Run: headless pygame with SDL's dummy video driver; simulated clock (each Clock.tick advances the game by its frame time, no real sleeping); random seed 0; keys injected as events and as key.get_pressed() state; no mouse input.
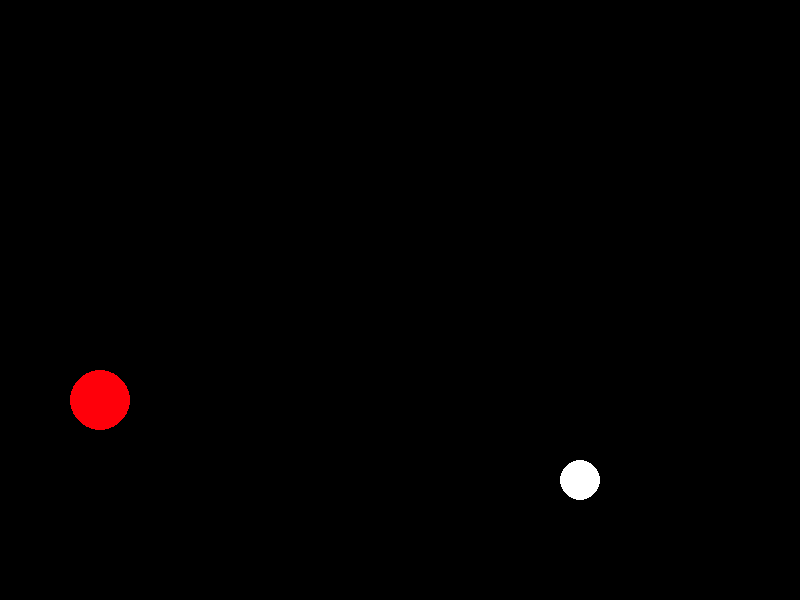
Frame 1 of 4 · flips 1–60 · no input
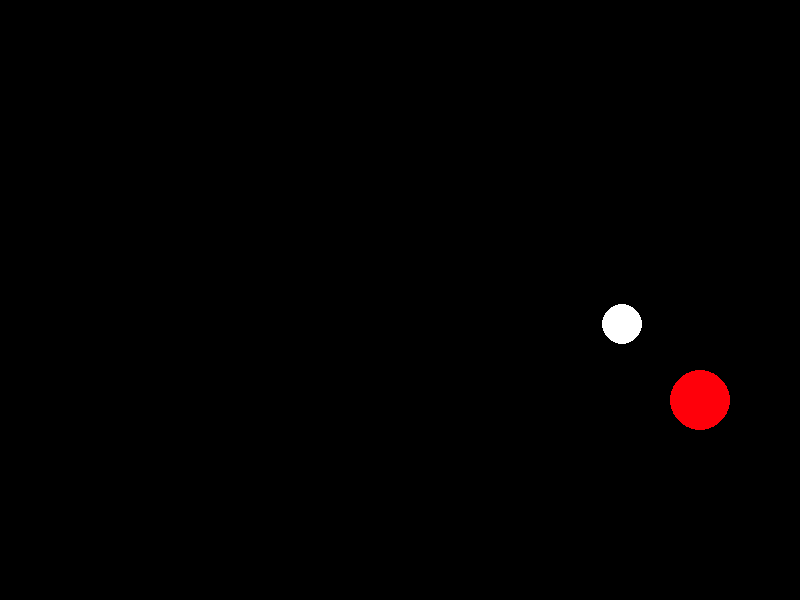
Frame 2 of 4 · flips 61–180 · tapped SPACE, RETURN · held RIGHT (→), D
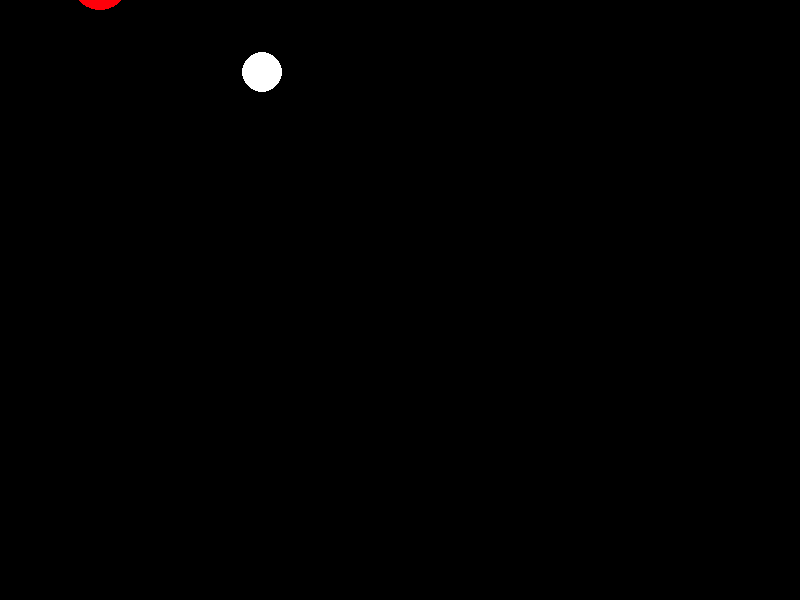
Frame 3 of 4 · flips 181–300 · held DOWN (↓), S
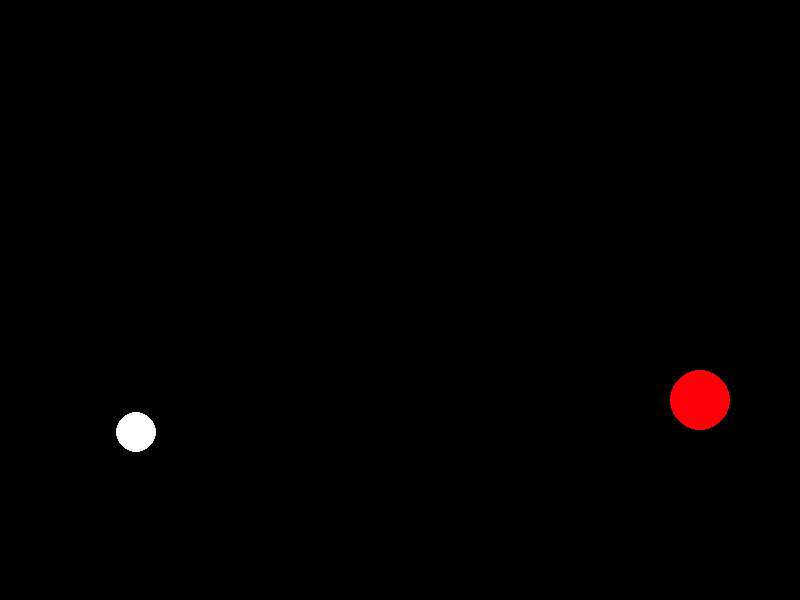
Frame 4 of 4 · flips 301–420 · held LEFT (←), A, UP (↑), W

The pygame program that drew these frames:

import pygame

# Ball class
class Ball:
    def __init__(self, screen, color, radius, pos, velocity):
        self.screen = screen
        self.color = color
        self.radius = radius
        self.pos = pos
        self.velocity = velocity

    def update(self, screen_width, screen_height):
        # move
        self.pos[0] += self.velocity[0]
        self.pos[1] += self.velocity[1]

        # check
        if self.pos[0] - self.radius <= 0 or self.pos[0] + self.radius >= screen_width:
            self.velocity[0] = -self.velocity[0]
        if self.pos[1] - self.radius <= 0 or self.pos[1] + self.radius >= screen_height:
            self.velocity[1] = -self.velocity[1]

    def draw(self):
        pygame.draw.circle(self.screen, self.color, self.pos, self.radius)


# Main class
class BouncyBallGame:
    def __init__(self, width=800, height=600):
        pygame.init()
        self.screen_width = width
        self.screen_height = height
        self.screen = pygame.display.set_mode((self.screen_width, self.screen_height))
        pygame.display.set_caption("BouncyBall")

        # 建立兩個球
        self.ball1 = Ball(self.screen, (255, 255, 255), 20, [width/2 , height/2], [3, 3])
        self.ball2 = Ball(self.screen, (255, 0, 10), 30, [300, 400], [100, 70])

        self.clock = pygame.time.Clock()
        self.running = True

    def run(self):
        while self.running:
            for event in pygame.event.get():
                if event.type == pygame.QUIT:
                    self.running = False

            self.screen.fill((0, 0, 0))

            # 更新並繪製兩顆球
            self.ball1.update(self.screen_width, self.screen_height)
            self.ball2.update(self.screen_width, self.screen_height)
            self.ball1.draw()
            self.ball2.draw()

            pygame.display.flip()
            self.clock.tick(60)

        pygame.quit()


if __name__ == "__main__":
    game = BouncyBallGame()
    game.run()
